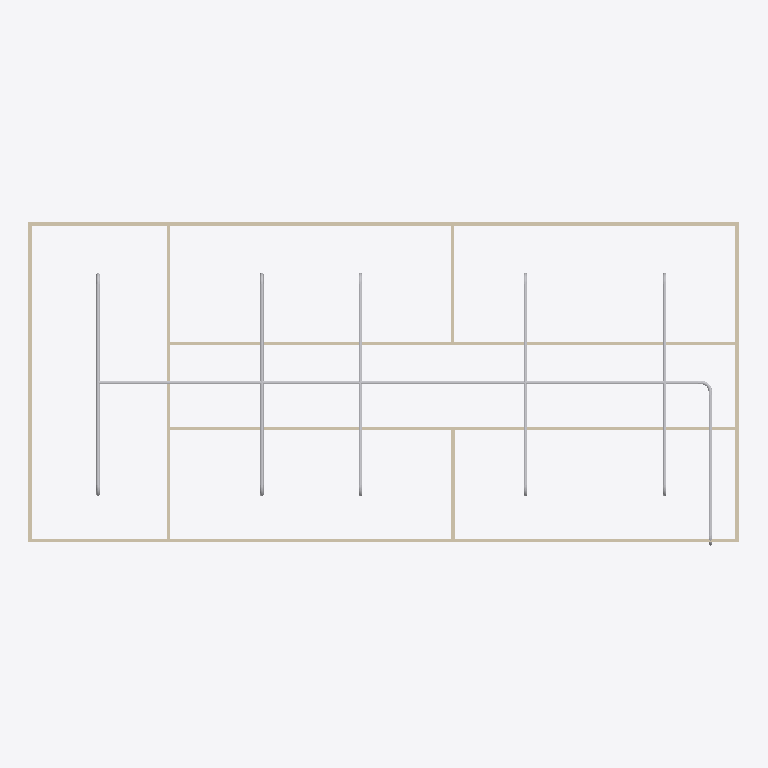
Plan cut of the same IFC building model at storey 'Piping' (level 3.00 m, cut at 4.40 m), seen from above with north up, elements coloured by IFC class: 19 other elements (light grey), 9 walls (beige). Cut surfaces are drawn darker.
Extent 20.0 m × 9.1 m × 3.1 m (x, y, z). Storeys (2): GF at 0.00 m; Piping at 3.00 m. Elements (64): 18 IfcPipeSegment, 18 IfcWindow, 12 IfcPipeFitting, 9 IfcWall, 6 IfcDoor, 1 IfcSlab.

HEADER;
FILE_DESCRIPTION(('ViewDefinition[DesignTransferView]'),'2;1');
FILE_NAME('s09-activity.ifc','2026-10-27T10:27:12+08:00',(''),(''),'IfcOpenShell 0.8.5-post1','Bonsai 0.8.5-post1','Nobody');
FILE_SCHEMA(('IFC4'));
ENDSEC;
DATA;
#1=IFCPROJECT('1l4KqzPg9APwJzTSXJnQbj',$,'My Project',$,$,$,$,(#14,#26),#9);
#31=IFCSITE('1GKO1AHKzA0wLUP9eqTgJt',$,'My Site',$,$,#54,$,$,$,$,$,$,$,$);
#37=IFCBUILDING('3iGBFCdRn6GBXfLBPvPWqx',$,'My Building',$,$,#60,$,$,$,$,$,$);
#43=IFCBUILDINGSTOREY('3DIsCg3OD5tPov22C1m$7R',$,'GF',$,$,#66,$,$,$,$);
#4698=IFCBUILDINGSTOREY('2K1OSwWZ51MuhKsXEGxcsv',$,'Piping',$,$,#4719,$,$,$,$);
#403=IFCWALL('3yv8chYx5EEwBHhGyf1Zs4',$,'Wall',$,$,#550,#409,$,$);
#351=IFCWALL('3RVOxJKsTCJB_V_UMUMPxa',$,'Wall',$,$,#614,#359,$,$);
#4725=IFCPIPESEGMENT('3AUHB9BdXFu93$8X4nOJ8K',$,'PipeSegment',$,$,#6345,#4738,$,$);
#3005=IFCWALL('21PnV9QhT59wmLG3xuH8uA',$,'Wall',$,$,#3222,#3011,$,$);
#2967=IFCWALL('34gaY2lWL6yvKtRVsxn2QZ',$,'Wall',$,$,#3119,#2973,$,$);
#428=IFCWALL('2lwt2gmIX6IRcOYTRzaebH',$,'Wall',$,$,#582,#434,$,$);
#378=IFCWALL('3ZP57Q9Az01wBJKnOFnGN5',$,'Wall',$,$,#389,#384,$,$);
#780=IFCWALL('3_SMQPk8v65vHJlcsqTH9K',$,'Wall',$,$,#3750,#786,$,$);
#4782=IFCPIPESEGMENT('0AKsffLCLC4x8qK3oktI1Z',$,'PipeSegment',$,$,#5023,#4793,$,$);
#5438=IFCPIPESEGMENT('2Z5wuW4lvAC9aXhQu9woV0',$,'PipeSegment',$,$,#5533,#5476,$,$);
#6052=IFCPIPESEGMENT('37auMsdan68O_N6xWGs3XL',$,'PipeSegment',$,$,#6769,#6086,$,$);
#5534=IFCPIPESEGMENT('1bJj1iRfj08RDPIJSw7K$_',$,'PipeSegment',$,$,#5909,#5568,$,$);
#5910=IFCPIPESEGMENT('0Ojv8FdNz27Q_72Z38$s_K',$,'PipeSegment',$,$,#6051,#5944,$,$);
#1096=IFCWALL('2GKvflePLA5wrozkuUBeOt',$,'Wall',$,$,#3755,#1102,$,$);
#6229=IFCPIPESEGMENT('20dxugx496Mu1u7bLTEAOH',$,'PipeSegment',$,$,#6325,#6240,$,$);
#1134=IFCWALL('3n2lYU0pn1yxw$aJ6qf9q$',$,'Wall',$,$,#1145,#1140,$,$);
#6367=IFCPIPEFITTING('3G549EOYDFH8XMPFjOzEFX',$,'PipeFitting',$,$,#6398,#6375,$,$);
#5303=IFCPIPEFITTING('1XUWNncwb6seQnyM7owEHF',$,'PipeFitting',$,$,#5491,#5343,$,$);
#5262=IFCPIPEFITTING('2nShyFiN57J9yUxVx1tUxG',$,'PipeFitting',$,$,#5583,#5302,$,$);
#5086=IFCPIPEFITTING('0R26BrctnEBgJeZxBt6AHI',$,'PipeFitting',$,$,#5118,#5095,$,$);
#5226=IFCPIPEFITTING('2khZeMJAPCHuLDw2KU1nmT',$,'PipeFitting',$,$,#5257,#5234,$,$);
#5492=IFCPIPEFITTING('3B1xq5dXT2lf5452bJwaL3',$,'PipeFitting',$,$,#5725,#5528,$,$);
#5584=IFCPIPEFITTING('2H88Xmbq5CQxLD9jzUK9s5',$,'PipeFitting',$,$,#5867,#5620,$,$);
#5726=IFCPIPEFITTING('1bdI3fcgz9EOR5a7DS6w5B',$,'PipeFitting',$,$,#5959,#5762,$,$);
#5868=IFCPIPEFITTING('2M4c3Syh91bAFA$PKGX9VD',$,'PipeFitting',$,$,#6101,#5904,$,$);
#5960=IFCPIPEFITTING('1AlFzIqRXCu9c62ZK0pfpP',$,'PipeFitting',$,$,#6754,#5996,$,$);
#6102=IFCPIPEFITTING('0e9LCUkS99UvK_6NCUkuoC',$,'PipeFitting',$,$,#6759,#6138,$,$);
#6506=IFCPIPEFITTING('31s1mW8YnE9u5Q$QcpClX3',$,'PipeFitting',$,$,#6537,#6514,$,$);
ENDSEC;
